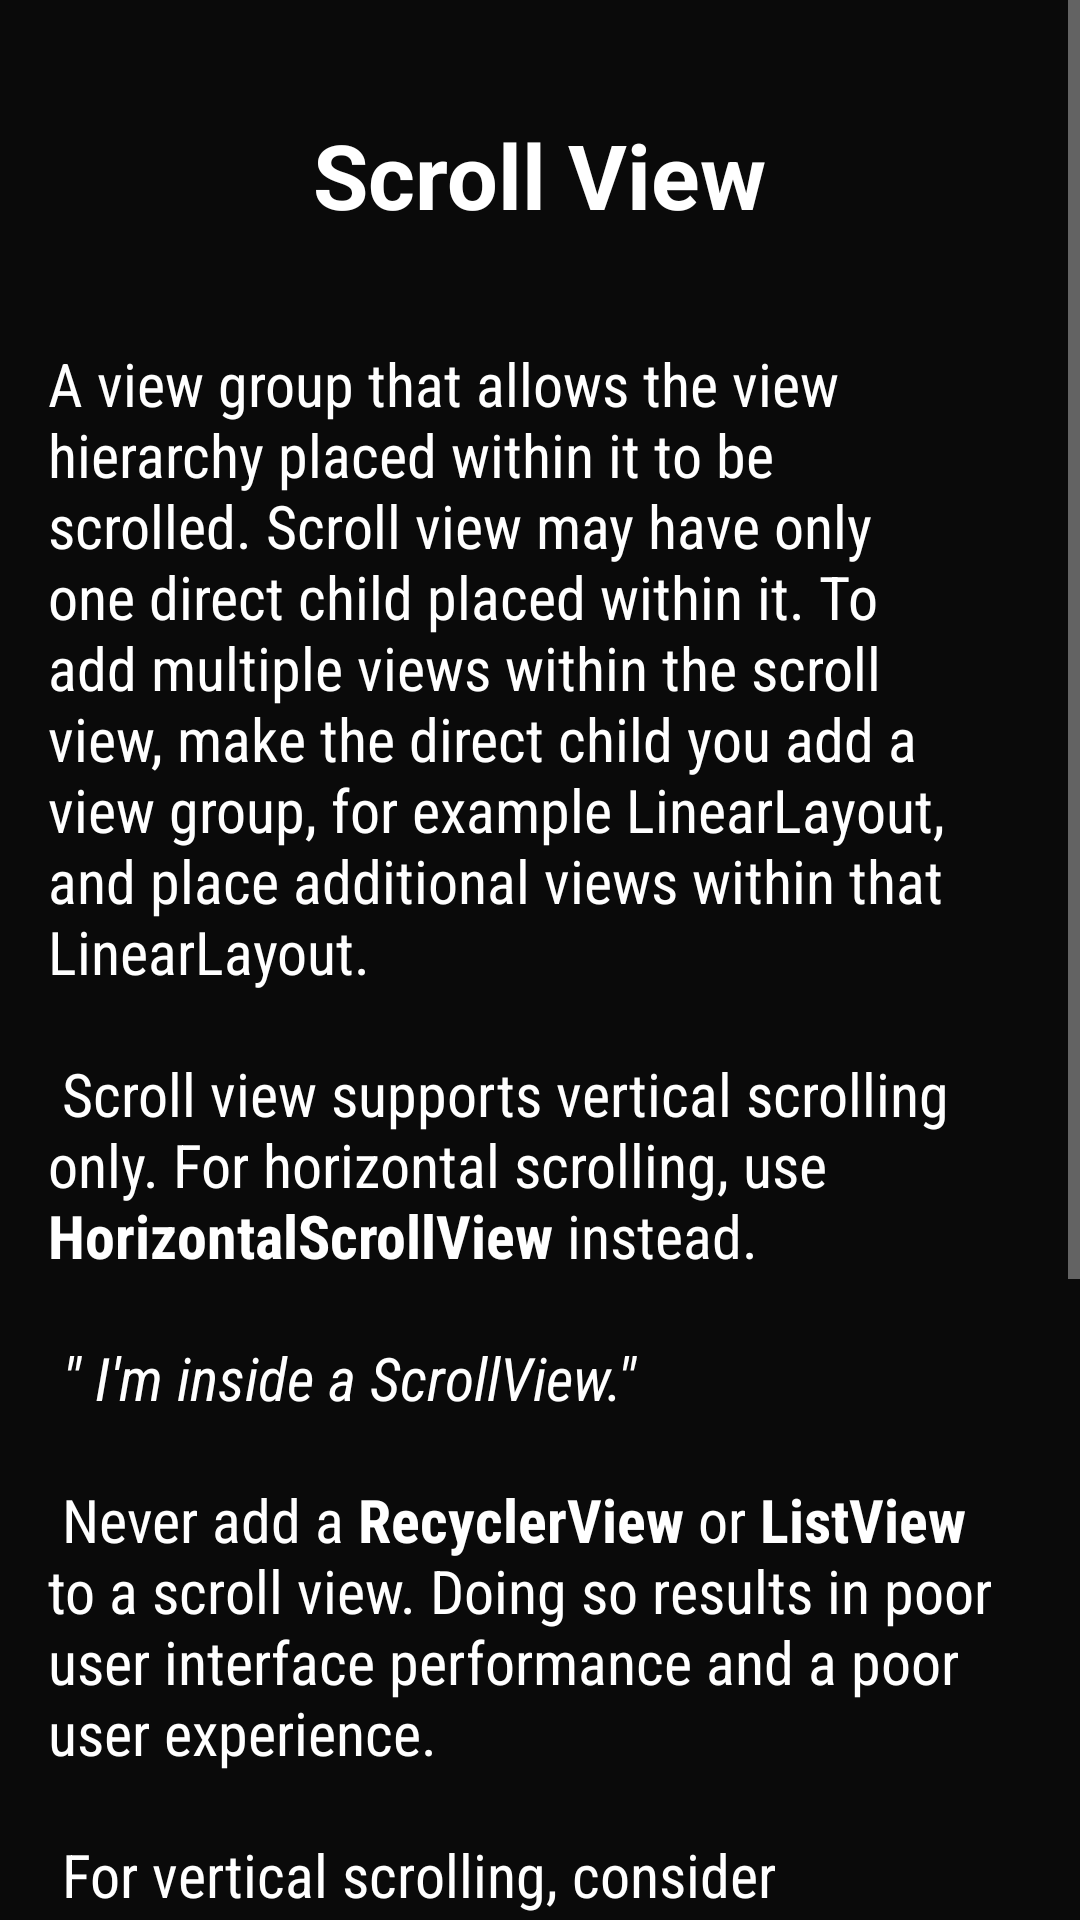

Write the Android layout XML for this screen, with the resource values it uses.
<!-- AndroidManifest.xml: activity theme Theme.Design.NoActionBar -->
<!-- res/layout/activity_scroll_view.xml -->
<?xml version="1.0" encoding="utf-8"?>
<ScrollView xmlns:android="http://schemas.android.com/apk/res/android"
    xmlns:app="http://schemas.android.com/apk/res-auto"
    xmlns:tools="http://schemas.android.com/tools"
    android:background="#0a0a0a"
    android:transitionName="scroll_view_item"
    android:layout_width="match_parent"
    android:layout_height="match_parent"
    tools:context="com.slack.weeklychallengeone.ScrollViewActivity">

    <RelativeLayout
        android:id="@+id/content_sv"
        android:layout_width="match_parent"
        android:layout_height="wrap_content">
    <TextView
        android:id="@+id/title_sv"
        android:layout_width="wrap_content"
        android:layout_height="wrap_content"
        android:layout_centerHorizontal="true"
        android:text="Scroll View"
        android:padding="20dp"
        android:textStyle="bold"
        android:layout_marginTop="18dp"
        android:textColor="@android:color/white"
        android:textSize="30sp"/>

    <TextView
        android:id="@+id/desc_sv"
        android:layout_below="@id/title_sv"
        android:text="@string/sv_desc"
        android:padding="16dp"
        android:fontFamily="sans-serif-condensed"
        android:textSize="20sp"
        android:layout_width="match_parent"
        android:layout_height="wrap_content"
        android:textColor="@android:color/white"/>


    <android.support.v7.widget.CardView
        android:layout_below="@id/desc_sv"
        android:layout_marginTop="30dp"
        android:layout_width="match_parent"
        android:layout_height="wrap_content"
        app:cardBackgroundColor="#ffffff"
        app:cardCornerRadius="4dp"
        app:cardElevation="4dp">
        <LinearLayout
            android:layout_width="match_parent"
            android:layout_height="wrap_content"
            android:orientation="vertical">
            <TextView
                android:layout_width="wrap_content"
                android:layout_height="wrap_content"
                android:text="@string/sv_code"
                android:padding="16dp"
                android:textColor="@android:color/black"
                android:textStyle="bold"
                android:fontFamily="monospace"/>
        </LinearLayout>
    </android.support.v7.widget.CardView>
    </RelativeLayout>

</ScrollView>
<!-- resources referenced by this layout -->
<resources>
  <string name="sv_code">
          &lt;ScrollView xmlns:android="http://schemas.android.com/apk/res/android"
              android:layout_width="match_parent"
              android:layout_height="match_parent"
              android:fillViewport="true"&gt;\n\n
  
  
          &lt;!— everything you already have —&gt;\n\n
  
  &lt;/ScrollView&gt;
      </string>
  <string name="sv_desc">
          A view group that allows the view hierarchy placed within it to be scrolled. Scroll view may have only one direct child placed within it. To add multiple views within the scroll view, make the direct child you add a view group, for example LinearLayout, and place additional views within that LinearLayout.\n\n
  
          Scroll view supports vertical scrolling only. For horizontal scrolling, use <b>HorizontalScrollView</b> instead.\n\n
  
                            <i>\" I\'m inside a ScrollView.\"</i>\n\n
  
          Never add a <b>RecyclerView</b> or <b>ListView</b> to a scroll view. Doing so results in poor user interface performance and a poor user experience.\n\n
  
          For vertical scrolling, consider NestedScrollView instead of scroll view which offers greater user interface flexibility and support for the material design scrolling patterns.
      </string>
</resources>
